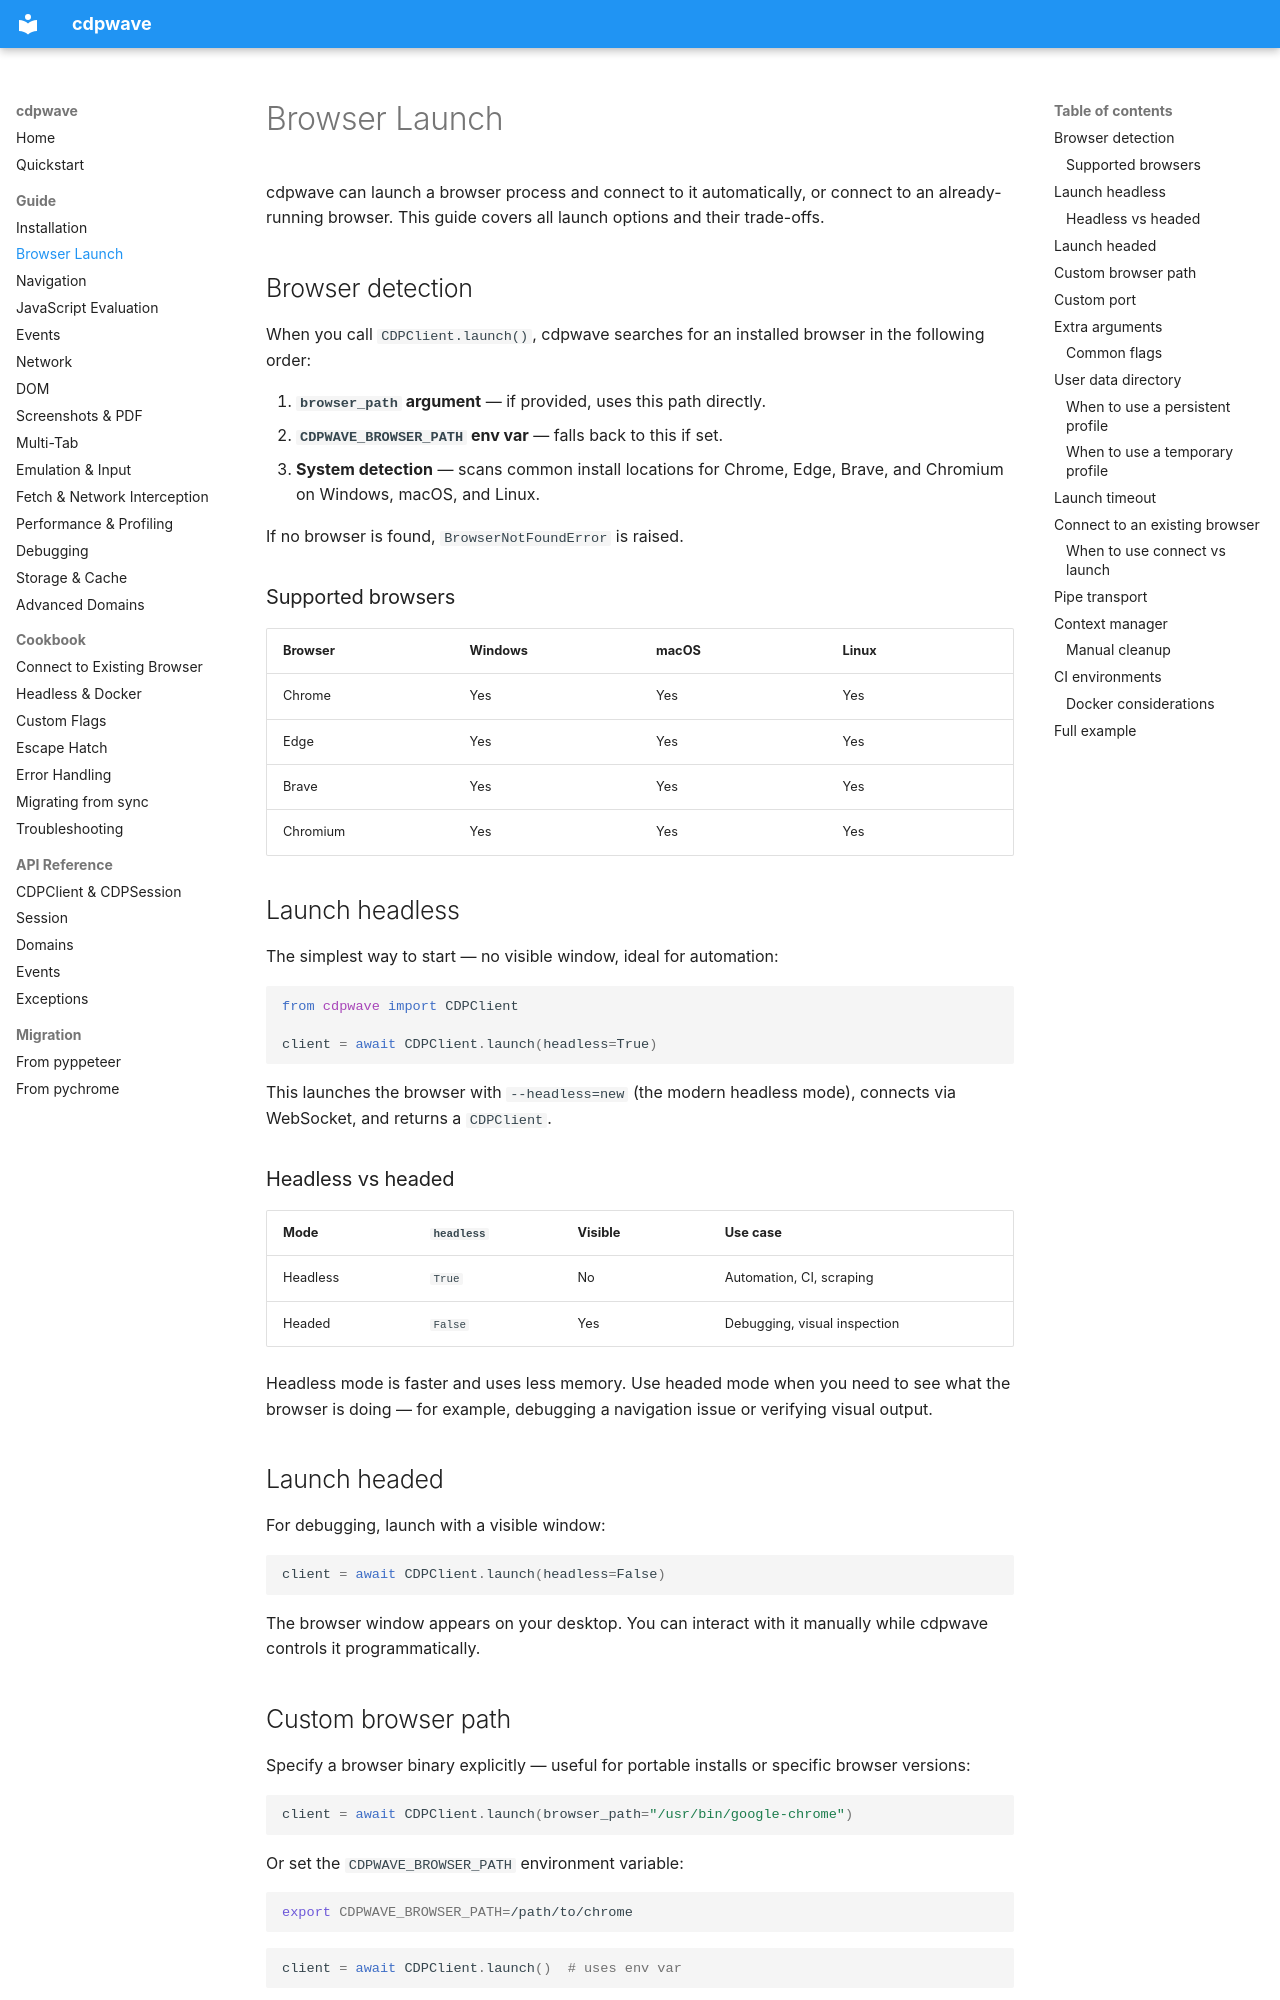

repository: MathiasPaulenko/cdpwave · page: guide/browser-launch/index.html · generator: mkdocs

# Browser Launch

cdpwave can launch a browser process and connect to it automatically,
or connect to an already-running browser. This guide covers all launch
options and their trade-offs.

## Browser detection

When you call `CDPClient.launch()`, cdpwave searches for an installed
browser in the following order:

1. **`browser_path` argument** — if provided, uses this path directly.
2. **`CDPWAVE_BROWSER_PATH` env var** — falls back to this if set.
3. **System detection** — scans common install locations for Chrome,
   Edge, Brave, and Chromium on Windows, macOS, and Linux.

If no browser is found, `BrowserNotFoundError` is raised.

### Supported browsers

| Browser | Windows | macOS | Linux |
|---|---|---|---|
| Chrome | Yes | Yes | Yes |
| Edge | Yes | Yes | Yes |
| Brave | Yes | Yes | Yes |
| Chromium | Yes | Yes | Yes |

## Launch headless

The simplest way to start — no visible window, ideal for automation:

```python
from cdpwave import CDPClient

client = await CDPClient.launch(headless=True)
```

This launches the browser with `--headless=new` (the modern headless
mode), connects via WebSocket, and returns a `CDPClient`.

### Headless vs headed

| Mode | `headless` | Visible | Use case |
|---|---|---|---|
| Headless | `True` | No | Automation, CI, scraping |
| Headed | `False` | Yes | Debugging, visual inspection |

Headless mode is faster and uses less memory. Use headed mode when you
need to see what the browser is doing — for example, debugging a
navigation issue or verifying visual output.

## Launch headed

For debugging, launch with a visible window:

```python
client = await CDPClient.launch(headless=False)
```

The browser window appears on your desktop. You can interact with it
manually while cdpwave controls it programmatically.

## Custom browser path

Specify a browser binary explicitly — useful for portable installs or
specific browser versions:

```python
client = await CDPClient.launch(browser_path="/usr/bin/google-chrome")
```

Or set the `CDPWAVE_BROWSER_PATH` environment variable:

```bash
export CDPWAVE_BROWSER_PATH=/path/to/chrome
```

```python
client = await CDPClient.launch()  # uses env var
```
